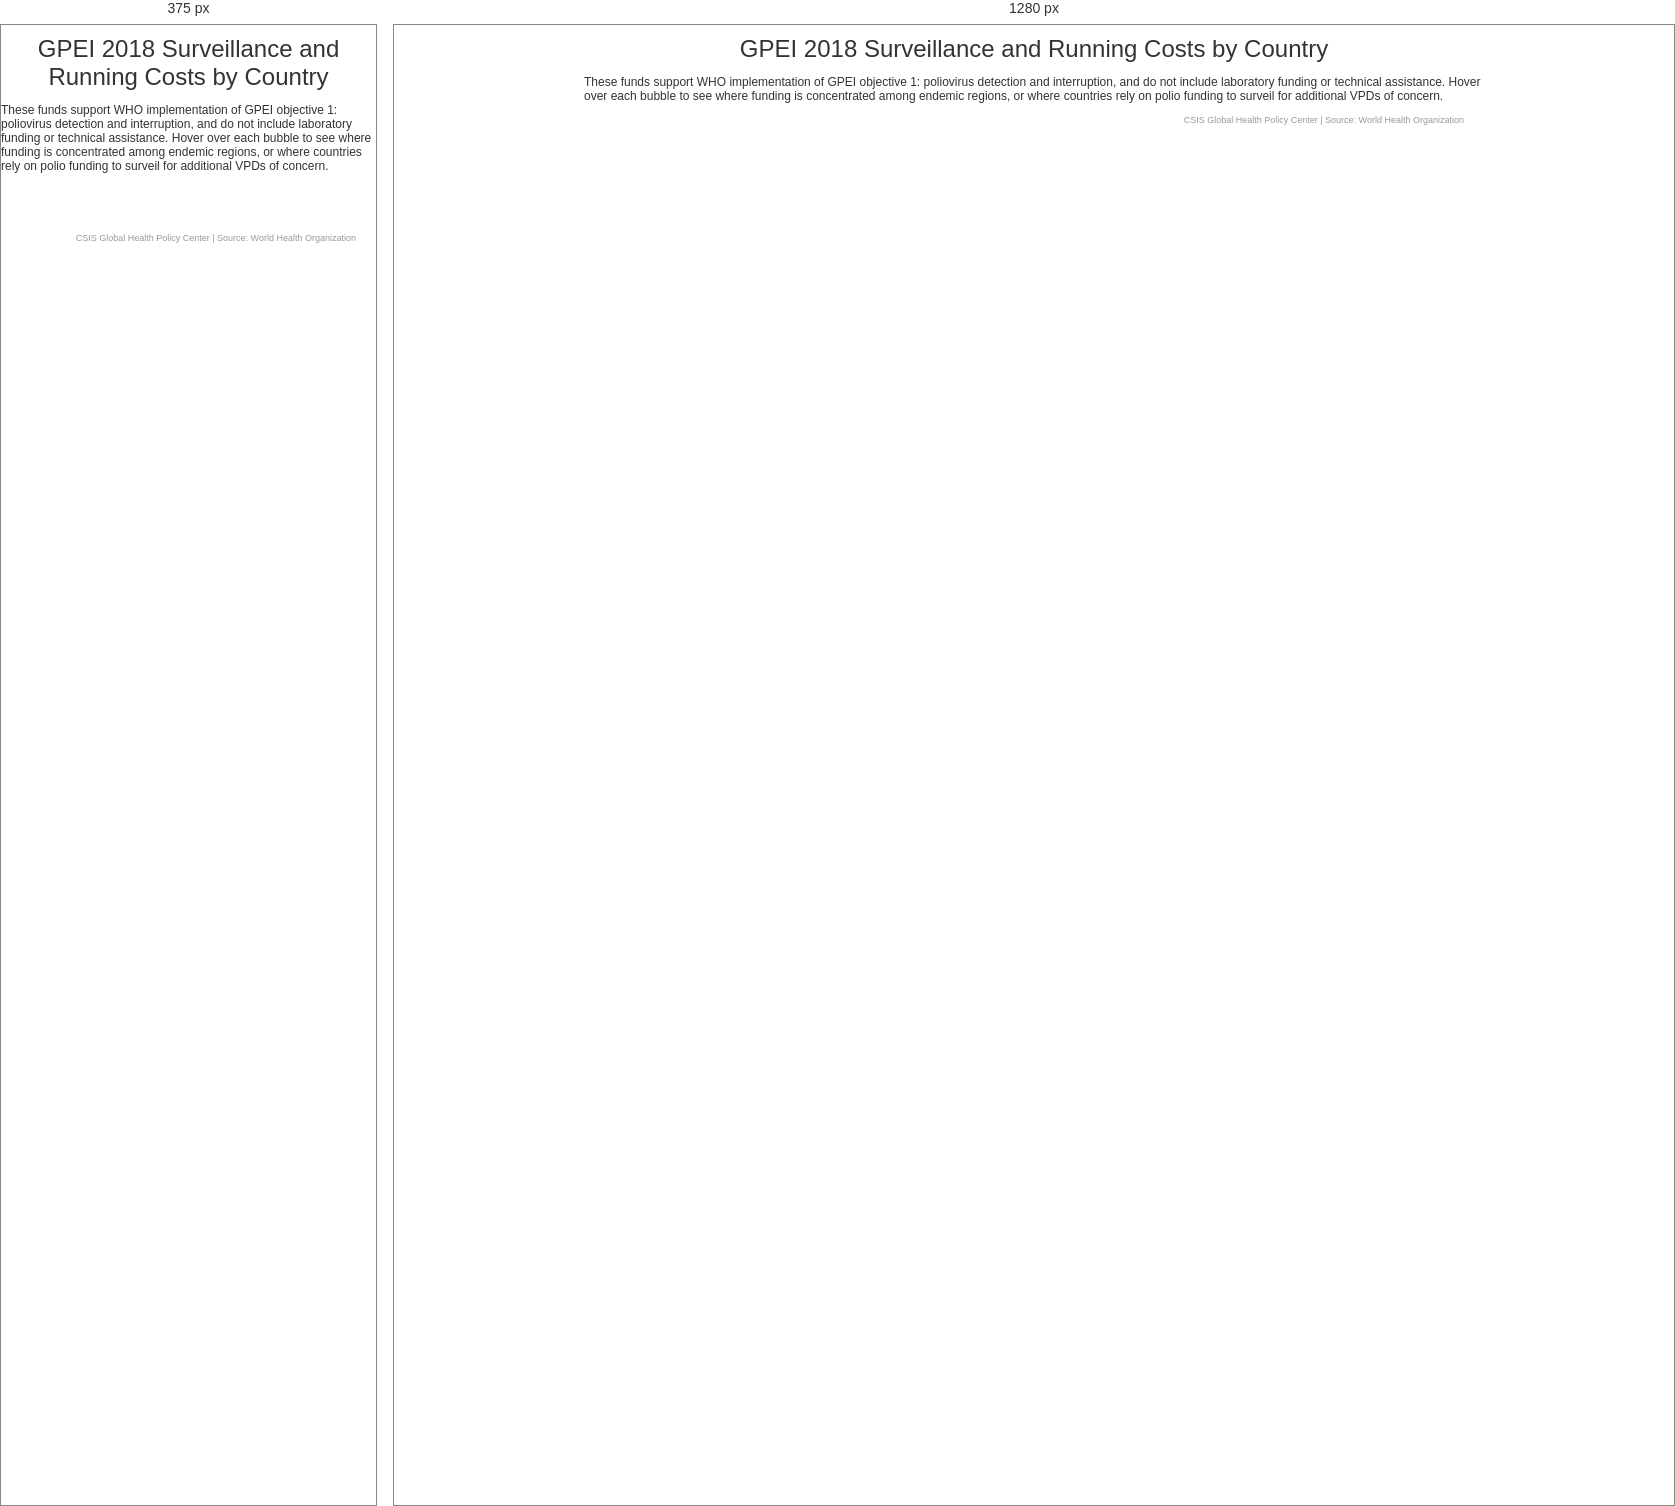
Rendered at 375 px and 1280 px, left to right.

<!-- file: index.html -->
<!DOCTYPE html>
<html lang="en">
<head>
  <meta charset="UTF-8">
  <meta name="viewport" content="width=device-width, initial-scale=1.0">
  <meta http-equiv="X-UA-Compatible" content="ie=edge">
  <link href="style.css" rel="stylesheet">
  <script src="https://d3js.org/d3.v4.min.js"></script>
  <script src="https://d3js.org/d3-queue.v3.min.js"></script>

  <title>GPEI 2018 Surveillance and Running Costs by Country | CSIS Global Health Policy</title>

  <!--  Polyfills -->
  <script src="https://cdnjs.cloudflare.com/ajax/libs/babel-core/5.6.15/browser-polyfill.min.js"></script>
  <script src="https://cdn.jsdelivr.net/npm/promise-polyfill@8/dist/polyfill.min.js"></script>
  <script src="https://cdn.jsdelivr.net/npm/whatwg-fetch@3.0.0/dist/fetch.umd.min.js"></script>

</head>
<body>
<div class="title">GPEI 2018 Surveillance and Running Costs by Country</div>
<p class="subtitle">These funds support WHO implementation of GPEI objective 1: poliovirus detection and interruption, and do not include laboratory funding or technical assistance. Hover over each bubble to see where funding is concentrated among endemic regions, or where countries rely on polio funding to surveil for additional VPDs of concern.</p>

<div id="country-info"></div>
<div id="bubble-chart"></div>
<div class="credit">CSIS Global Health Policy Center | Source: <a href="http://polioeradication.org/financing/financial-needs/financial-resource-requirements-frr/gpei-budget-2018/">World Health Organization</a></div>
<div class="tooltip"></div>
<script src="script.js"></script>


</body>
</html>


/* @media block from style.css */
@media only screen and (max-width: 768px) {
  .tooltip {
    display: none;
  }
}

/* @media block from style.css */
@media only screen and (min-width: 768px) {
  #country-info {
    display: none;
  }
}